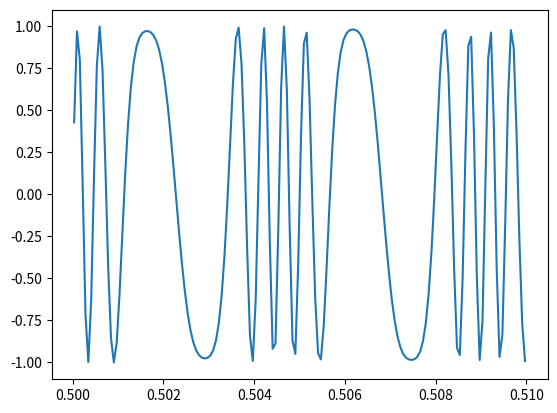
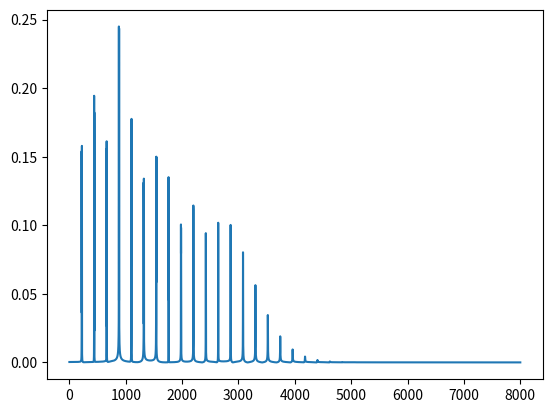

The matplotlib source for these figures, in order:

import matplotlib.pyplot as plt
import numpy as np

from scipy.io import wavfile
from scipy.fftpack import fft

def main():
    Fs = 16000
    Carri_freq = 880 
    Mod_freq = 220
    Mod_index = 2
    Signal_time = 1
    time = np.linspace(0,1,Signal_time*Fs);
    Mod_sin = np.sin(2*np.pi*Mod_freq*time);
    FM = np.sin(2*np.pi*(Carri_freq + Mod_index*Mod_sin)*time)
    
    plt.figure()
    plt.plot(time[50*int(Fs/100):51*int(Fs/100)],FM[50*int(Fs/100):51*int(Fs/100)])
    
      # Write sum signal to file
    wavfile.write('FM.wav', Fs, FM)
    
    FFT = fft(FM)
    time = np.linspace(0,Fs,Fs);
    FFT_amp = 2/len(FFT)*abs(FFT)
    plt.figure()
    plt.plot(time[int(0):int(Fs/2)],FFT_amp[int(0):int(Fs/2)])
if __name__== "__main__":
    main()